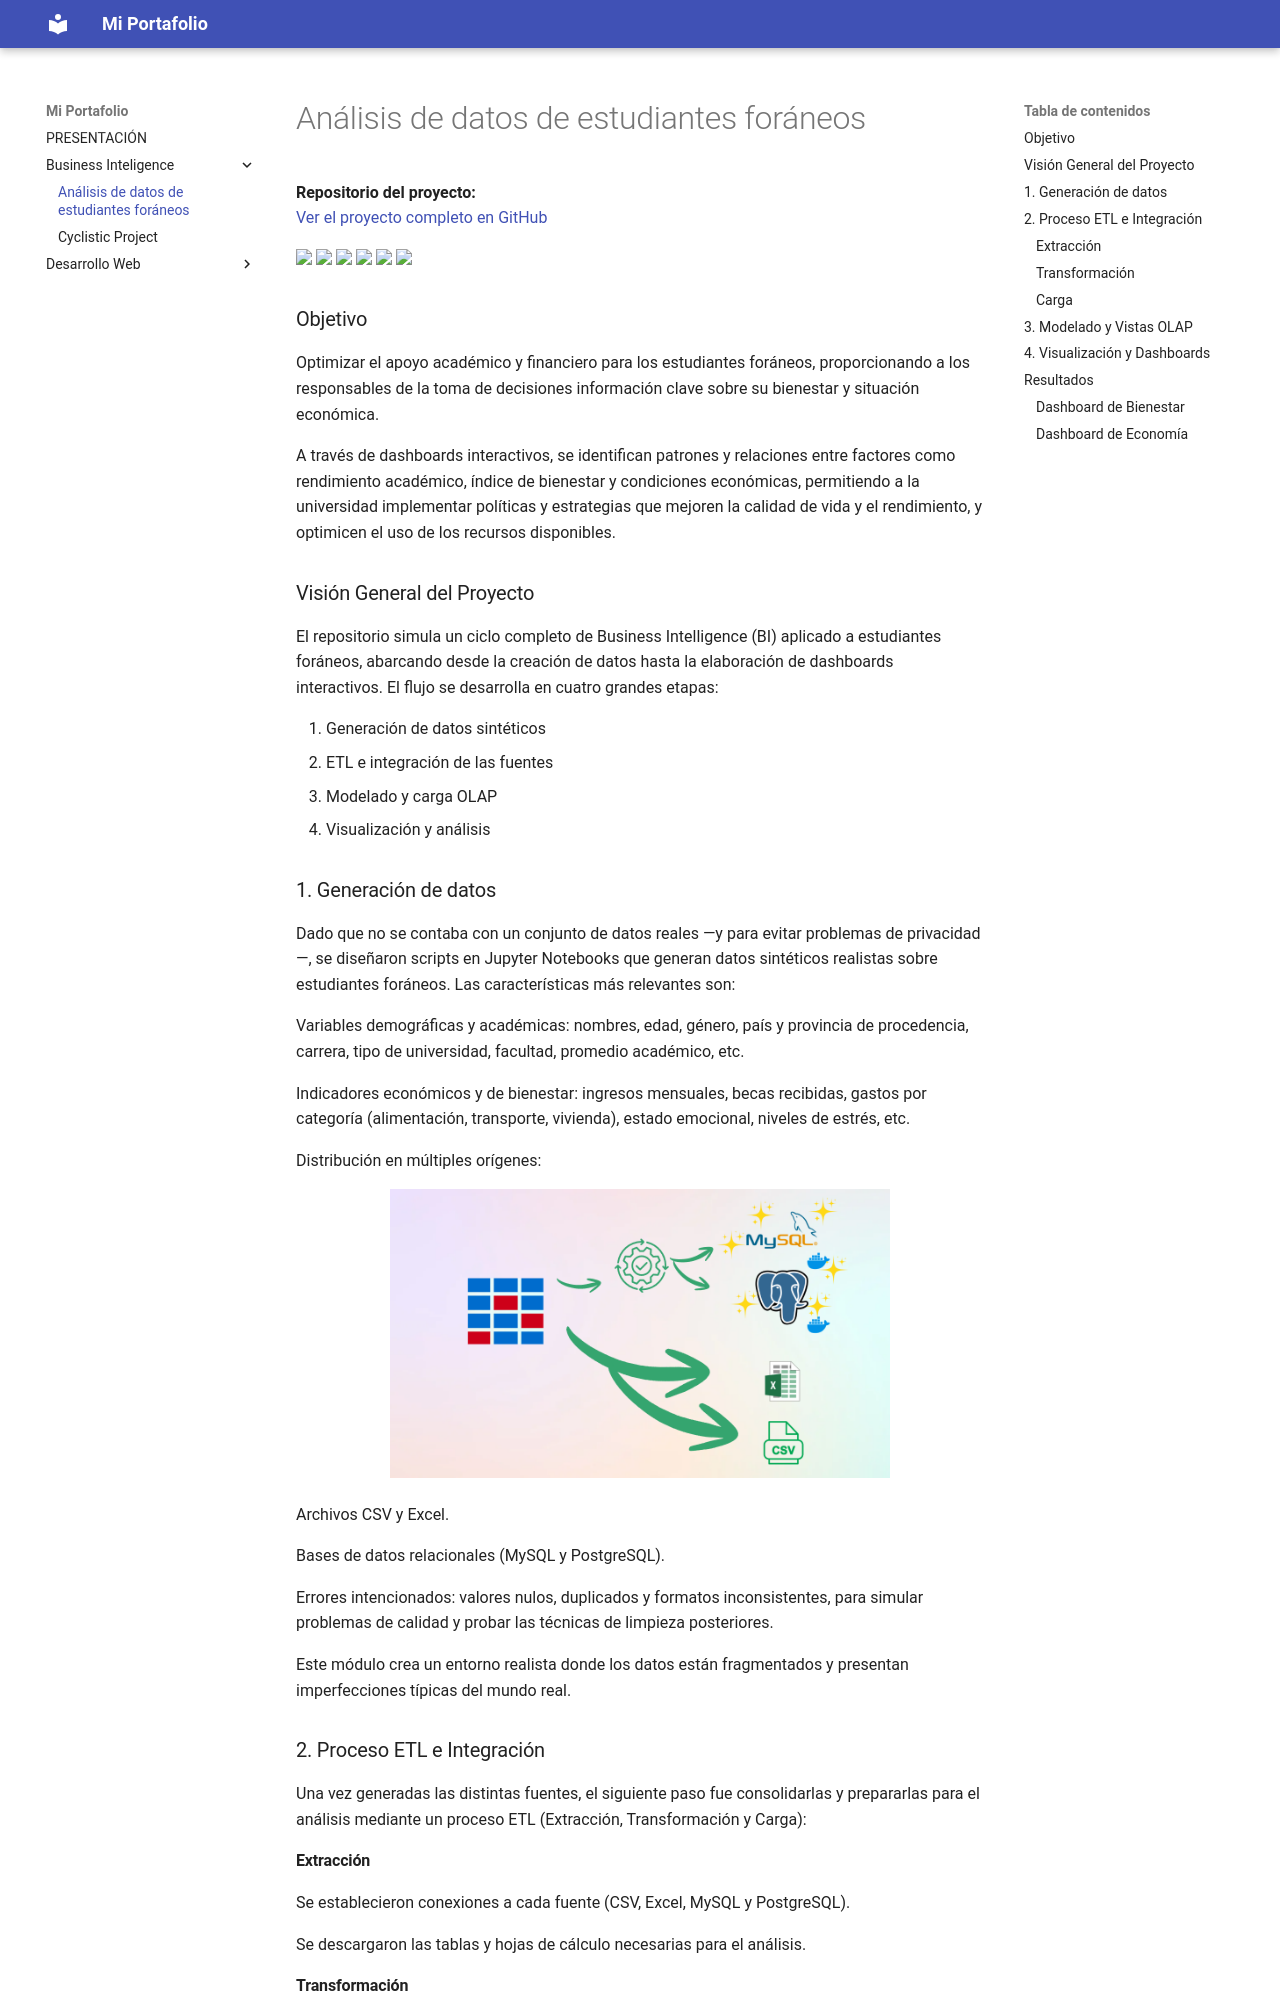

repository: XLex0/Portafolio · page: Business Inteligence/AnálisisDatos/index.html · generator: mkdocs

# Análisis de datos de estudiantes foráneos

**Repositorio del proyecto:**  
[Ver el proyecto completo en GitHub](https://github.com/XLex0/AnalisisDatosEstudiantesForaneos-BI)

<p >
  <img src="https://img.shields.io/badge/Power%20BI-F2C811?style=for-the-badge&logo=powerbi&logoColor=black"/>
  <img src="https://img.shields.io/badge/ClickHouse-FFCC01?style=for-the-badge&logo=clickhouse&logoColor=black"/>
  <img src="https://img.shields.io/badge/Python-3776AB?style=for-the-badge&logo=python&logoColor=white"/>
  <img src="https://img.shields.io/badge/Jupyter-FA0F00?style=for-the-badge&logo=jupyter&logoColor=white"/>
  <img src="https://img.shields.io/badge/MySQL-4479A1?style=for-the-badge&logo=mysql&logoColor=white"/>
  <img src="https://img.shields.io/badge/PostgreSQL-336791?style=for-the-badge&logo=postgresql&logoColor=white"/>
</p>

### Objetivo

Optimizar el apoyo académico y financiero para los estudiantes foráneos, proporcionando a los responsables de la toma de decisiones información clave sobre su bienestar y situación económica.

A través de dashboards interactivos, se identifican patrones y relaciones entre factores como rendimiento académico, índice de bienestar y condiciones económicas, permitiendo a la universidad implementar políticas y estrategias que mejoren la calidad de vida y el rendimiento, y optimicen el uso de los recursos disponibles.


### Visión General del Proyecto

El repositorio simula un ciclo completo de Business Intelligence (BI) aplicado a estudiantes foráneos, abarcando desde la creación de datos hasta la elaboración de dashboards interactivos. El flujo se desarrolla en cuatro grandes etapas:

1. Generación de datos sintéticos  
2. ETL e integración de las fuentes  
3. Modelado y carga OLAP  
4. Visualización y análisis
